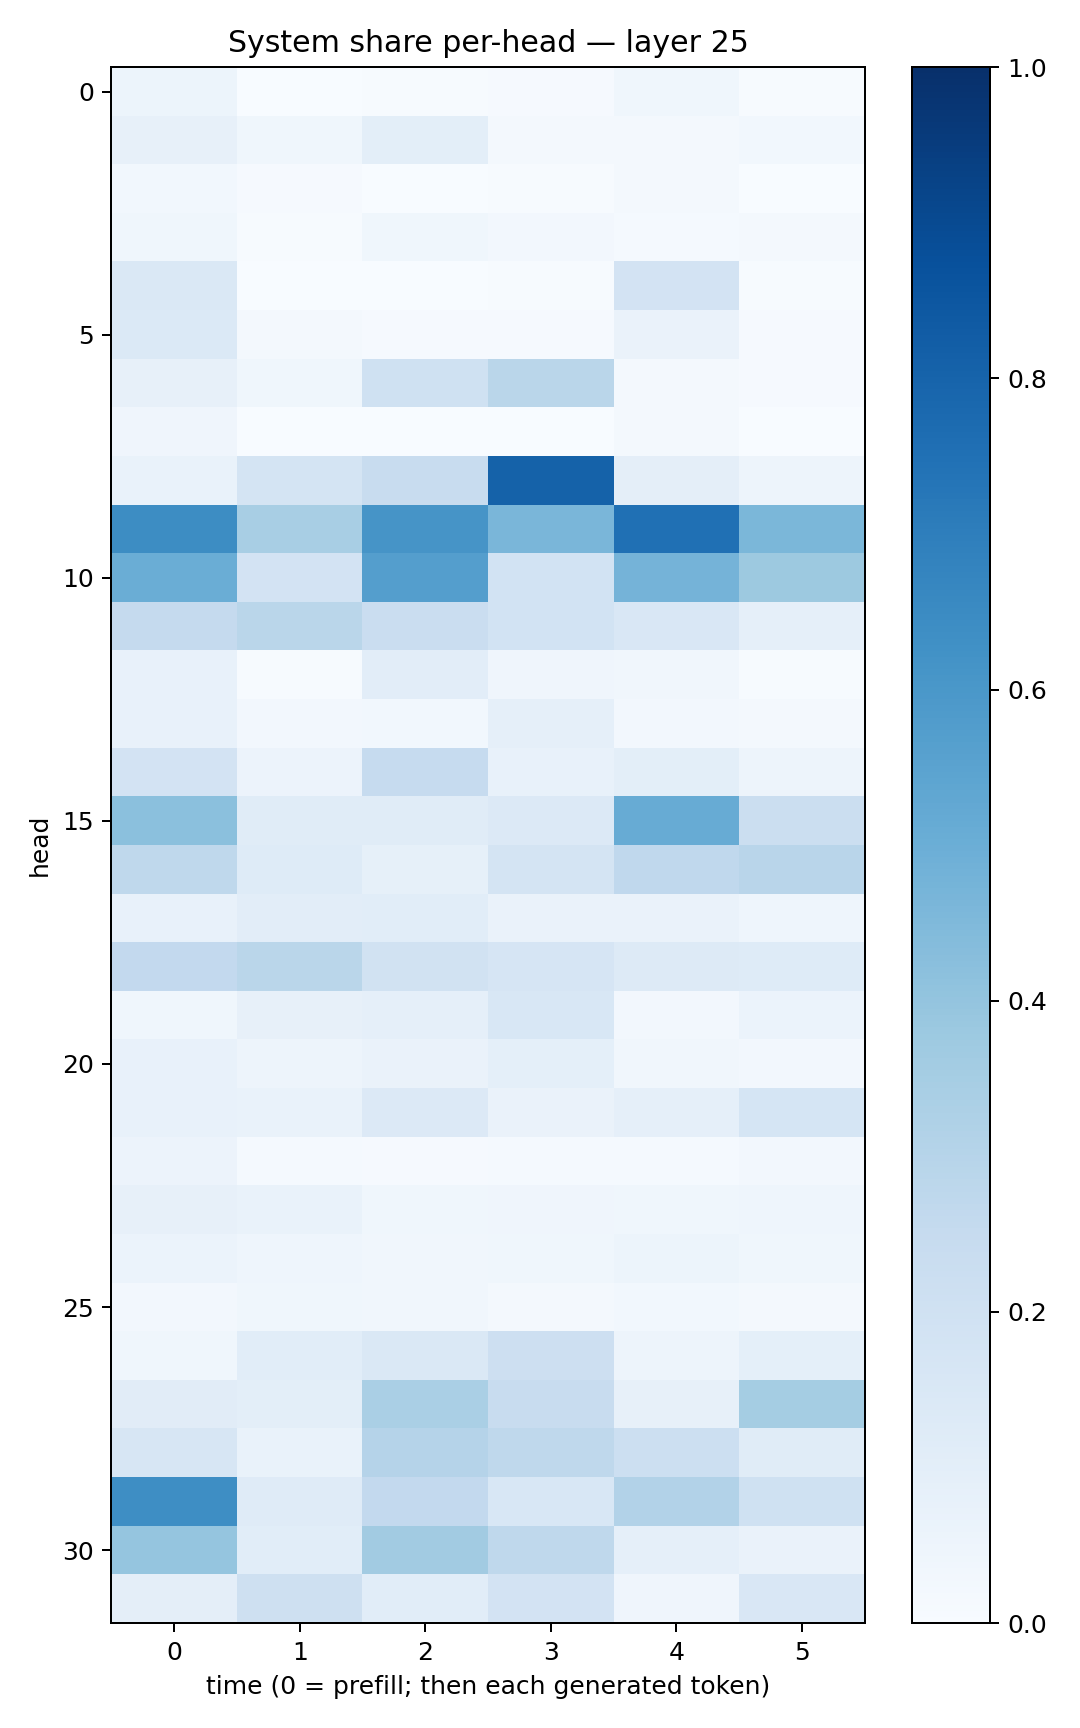

The table this chart was drawn from, first rows:
0.05374658, 0.0036666475, 0.0068394765, 0.009792261, 0.037316054, 0.005326811
0.08193, 0.03613, 0.1012, 0.01675, 0.01964, 0.03062
0.0306, 0.00803, 0.003051, 0.005718, 0.02156, 0.003309
0.03798, 0.007727, 0.03766, 0.02625, 0.01444, 0.01994
0.1466, 0.003051, 0.002195, 0.004001, 0.1829, 0.005277
0.1393, 0.02326, 0.01107, 0.009823, 0.06341, 0.009551
0.07915, 0.0367, 0.2, 0.287, 0.01744, 0.008515
0.03918, 0.002843, 0.00184, 0.003117, 0.0207, 0.001145
0.06754, 0.1751, 0.241, 0.8065, 0.09406, 0.04827
0.6423, 0.3426, 0.6123, 0.4627, 0.7505, 0.4607
0.5007, 0.1834, 0.5702, 0.1867, 0.4731, 0.3774
0.2516, 0.287, 0.2272, 0.1836, 0.1517, 0.0877
0.07807, 0.007667, 0.1034, 0.04184, 0.03363, 0.007596
0.07156, 0.02533, 0.02803, 0.08946, 0.02356, 0.02192
0.1828, 0.05729, 0.2498, 0.07759, 0.09816, 0.04921
0.4202, 0.117, 0.1149, 0.1343, 0.5091, 0.2202
0.2718, 0.1241, 0.0856, 0.1747, 0.2673, 0.291
0.07514, 0.1023, 0.1057, 0.06276, 0.06387, 0.0466
0.2605, 0.2889, 0.1926, 0.1679, 0.1315, 0.1221
0.03647, 0.07841, 0.08886, 0.1562, 0.02599, 0.05866
0.07561, 0.04854, 0.06495, 0.09022, 0.03453, 0.02473
0.07576, 0.06828, 0.1357, 0.06456, 0.08643, 0.1714
0.0549, 0.01514, 0.01135, 0.01338, 0.01397, 0.02377
0.0783, 0.06893, 0.03887, 0.03946, 0.03896, 0.04307
0.06038, 0.04461, 0.03378, 0.03571, 0.05126, 0.03615
0.02666, 0.03811, 0.03213, 0.01933, 0.02939, 0.02114
0.03823, 0.106, 0.1476, 0.2111, 0.04903, 0.09337
0.1129, 0.09799, 0.3373, 0.2415, 0.08036, 0.3541
0.159, 0.0697, 0.3014, 0.2731, 0.2156, 0.1154
0.6377, 0.1204, 0.2591, 0.155, 0.3095, 0.1999
0.3969, 0.1055, 0.3626, 0.2708, 0.08861, 0.06558
0.09404, 0.2064, 0.1066, 0.1817, 0.04051, 0.1507
